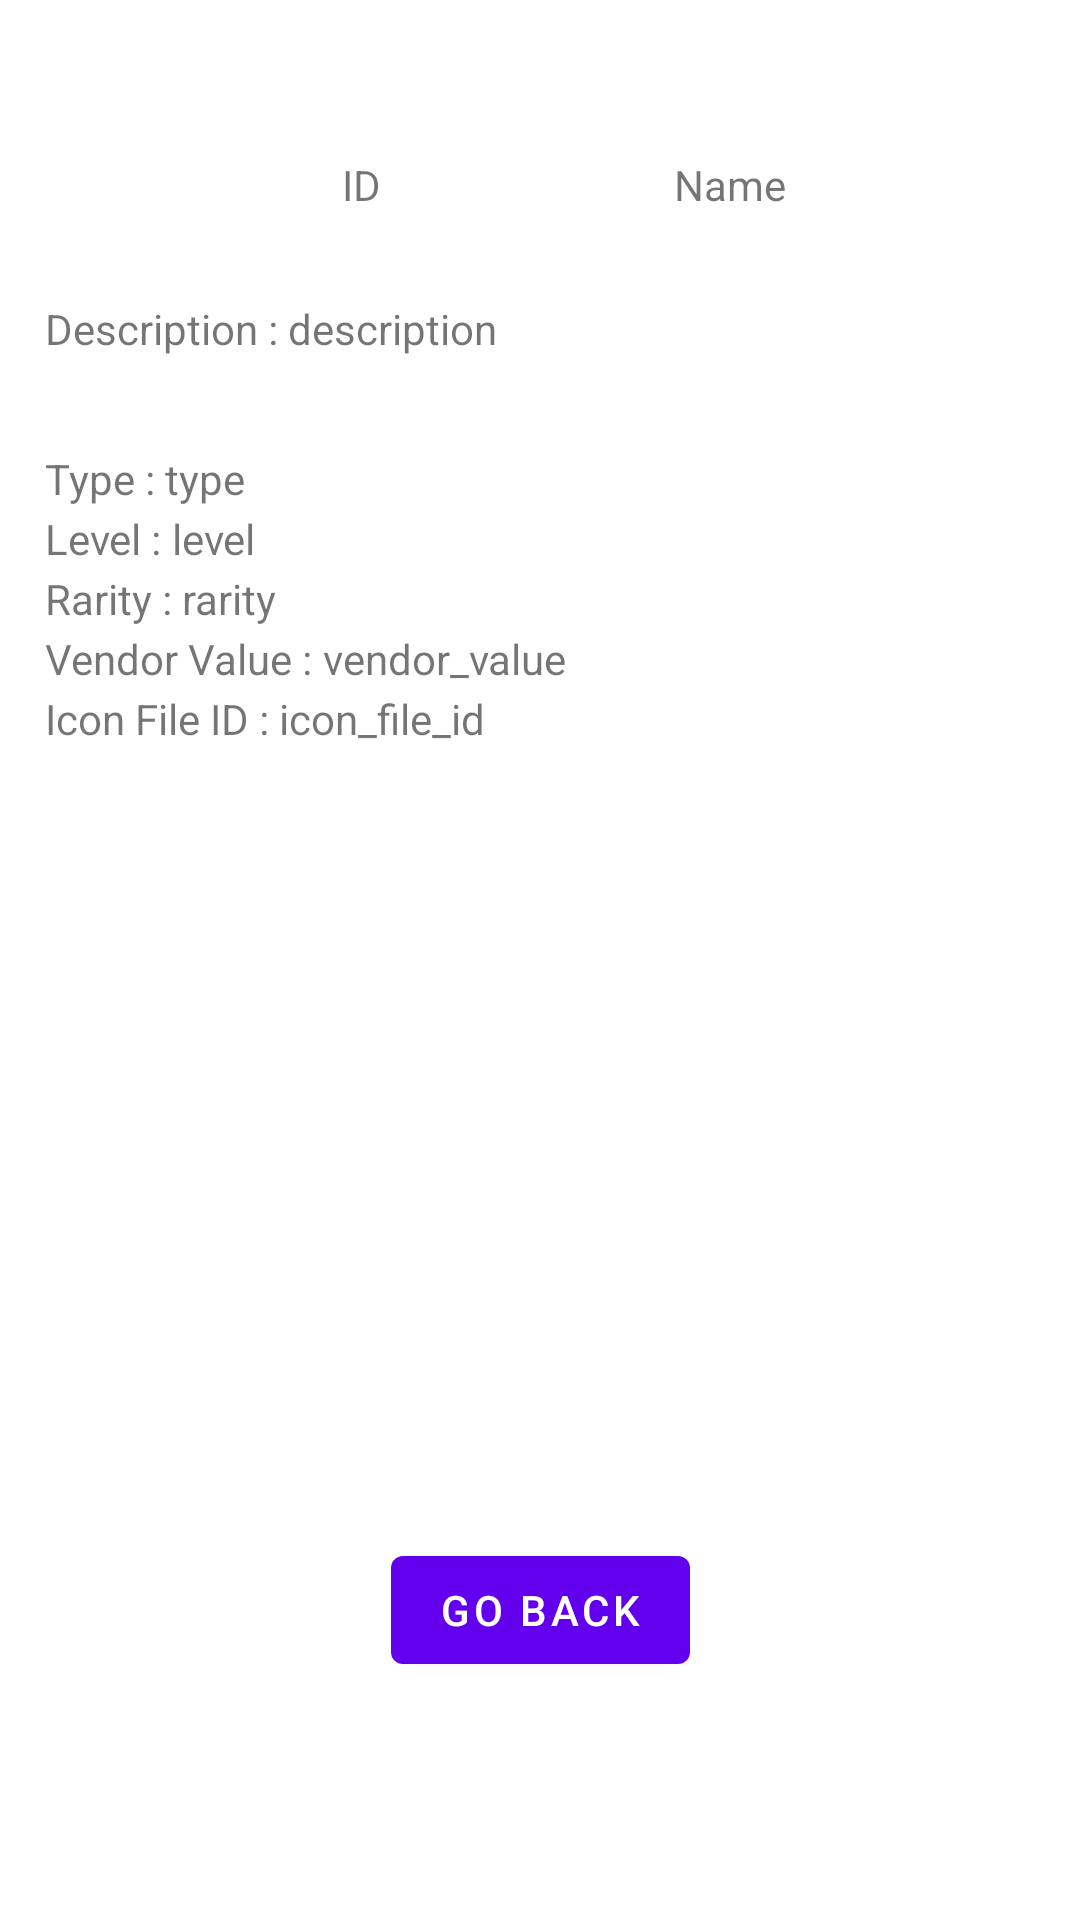

Write the Android layout XML for this screen, with the resource values it uses.
<!-- AndroidManifest.xml: application theme Theme.Project_Mobile_Prog -->
<!-- res/layout/fragment_gw2_detail.xml -->
<?xml version="1.0" encoding="utf-8"?>
<androidx.constraintlayout.widget.ConstraintLayout xmlns:android="http://schemas.android.com/apk/res/android"
    xmlns:app="http://schemas.android.com/apk/res-auto"
    xmlns:tools="http://schemas.android.com/tools"
    android:layout_width="match_parent"
    android:layout_height="match_parent"
    tools:context=".presentation.detail.GW2DetailFragment">


    <TextView
        android:id="@+id/gw2_detail_name"
        android:layout_width="wrap_content"
        android:layout_height="wrap_content"
        android:text="Name"
        android:textAlignment="center"
        app:layout_constraintBottom_toBottomOf="parent"
        app:layout_constraintEnd_toEndOf="parent"
        app:layout_constraintStart_toEndOf="@+id/gw2_detail_id"
        app:layout_constraintTop_toTopOf="parent"
        app:layout_constraintVertical_bias="0.084" />

    <TextView
        android:id="@+id/gw2_detail_id"
        android:layout_width="wrap_content"
        android:layout_height="wrap_content"
        android:layout_marginStart="16dp"
        android:text="ID"
        android:textAlignment="center"
        app:layout_constraintBottom_toBottomOf="parent"
        app:layout_constraintEnd_toStartOf="@+id/gw2_detail_name"
        app:layout_constraintStart_toStartOf="parent"
        app:layout_constraintTop_toTopOf="parent"
        app:layout_constraintVertical_bias="0.084" />


    <TableRow
        android:layout_width="match_parent"
        android:layout_height="match_parent"
        android:layout_marginLeft="15dp"
        android:layout_marginRight="15dp"
        android:layout_marginTop="100dp">
        <TextView
            android:layout_width="wrap_content"
            android:layout_height="wrap_content"
            android:text="Description : " />

        <TextView
            android:id="@+id/gw2_detail_description"
            android:layout_width="wrap_content"
            android:layout_height="wrap_content"
            android:text="description"
            android:layout_weight="1" />
    </TableRow>

    <TableRow
        android:layout_width="match_parent"
        android:layout_height="match_parent"
        android:layout_marginLeft="15dp"
        android:layout_marginRight="15dp"
        android:layout_marginTop="150dp">
        <TextView
            android:layout_width="wrap_content"
            android:layout_height="wrap_content"
            android:text="Type : " />

        <TextView
            android:id="@+id/gw2_detail_type"
            android:layout_width="wrap_content"
            android:layout_height="wrap_content"
            android:text="type"
            android:layout_weight="1" />
    </TableRow>


    <TableRow
        android:layout_width="match_parent"
        android:layout_height="match_parent"
        android:layout_marginLeft="15dp"
        android:layout_marginRight="15dp"
        android:layout_marginTop="170dp">
        <TextView
            android:layout_width="wrap_content"
            android:layout_height="wrap_content"
            android:text="Level : " />

        <TextView
            android:id="@+id/gw2_detail_level"
            android:layout_width="wrap_content"
            android:layout_height="wrap_content"
            android:text="level"
            android:layout_weight="1" />
    </TableRow>

    <TableRow
        android:layout_width="match_parent"
        android:layout_height="match_parent"
        android:layout_marginLeft="15dp"
        android:layout_marginRight="15dp"
        android:layout_marginTop="190dp">
        <TextView
            android:layout_width="wrap_content"
            android:layout_height="wrap_content"
            android:text="Rarity : " />

        <TextView
            android:id="@+id/gw2_detail_rarity"
            android:layout_width="wrap_content"
            android:layout_height="wrap_content"
            android:text="rarity"
            android:layout_weight="1" />
    </TableRow>

    <TableRow
        android:layout_width="match_parent"
        android:layout_height="match_parent"
        android:layout_marginLeft="15dp"
        android:layout_marginRight="15dp"
        android:layout_marginTop="210dp">
        <TextView
            android:layout_width="wrap_content"
            android:layout_height="wrap_content"
            android:text="Vendor Value : " />

        <TextView
            android:id="@+id/gw2_detail_vendor_value"
            android:layout_width="wrap_content"
            android:layout_height="wrap_content"
            android:text="vendor_value"
            android:layout_weight="1" />
    </TableRow>

    <TableRow
        android:layout_width="match_parent"
        android:layout_height="match_parent"
        android:layout_marginLeft="15dp"
        android:layout_marginRight="15dp"
        android:layout_marginTop="230dp">
        <TextView
            android:layout_width="wrap_content"
            android:layout_height="wrap_content"
            android:text="Icon File ID : " />

        <TextView
            android:id="@+id/gw2_detail_icon_file_id"
            android:layout_width="wrap_content"
            android:layout_height="wrap_content"
            android:text="icon_file_id"
            android:layout_weight="1" />
    </TableRow>


    <Button
        android:id="@+id/button_second"
        android:layout_width="wrap_content"
        android:layout_height="wrap_content"
        android:text="Go Back"
        app:layout_constraintBottom_toBottomOf="parent"
        app:layout_constraintEnd_toEndOf="parent"
        app:layout_constraintStart_toStartOf="parent"
        app:layout_constraintTop_toTopOf="parent"
        app:layout_constraintVertical_bias="0.866" />


</androidx.constraintlayout.widget.ConstraintLayout>
<!-- resources referenced by this layout -->
<resources>
  <style name="Theme.Project_Mobile_Prog" parent="Theme.MaterialComponents.DayNight.DarkActionBar">
          
          <item name="colorPrimary">@color/purple_500</item>
          <item name="colorPrimaryVariant">@color/purple_700</item>
          <item name="colorOnPrimary">@color/white</item>
          
          <item name="colorSecondary">@color/teal_200</item>
          <item name="colorSecondaryVariant">@color/teal_700</item>
          <item name="colorOnSecondary">@color/black</item>
          
          <item name="android:statusBarColor" tools:targetApi="l">?attr/colorPrimaryVariant</item>
          
      </style>
  <!-- not gathered from this repository: default colours our renderer supplied (Android Studio template values) -->
  <color name="purple_500">#FF6200EE</color>
  <color name="purple_700">#FF3700B3</color>
  <color name="teal_200">#FF03DAC5</color>
  <color name="teal_700">#FF018786</color>
  <color name="black">#FF000000</color>
  <color name="white">#FFFFFFFF</color>
</resources>
